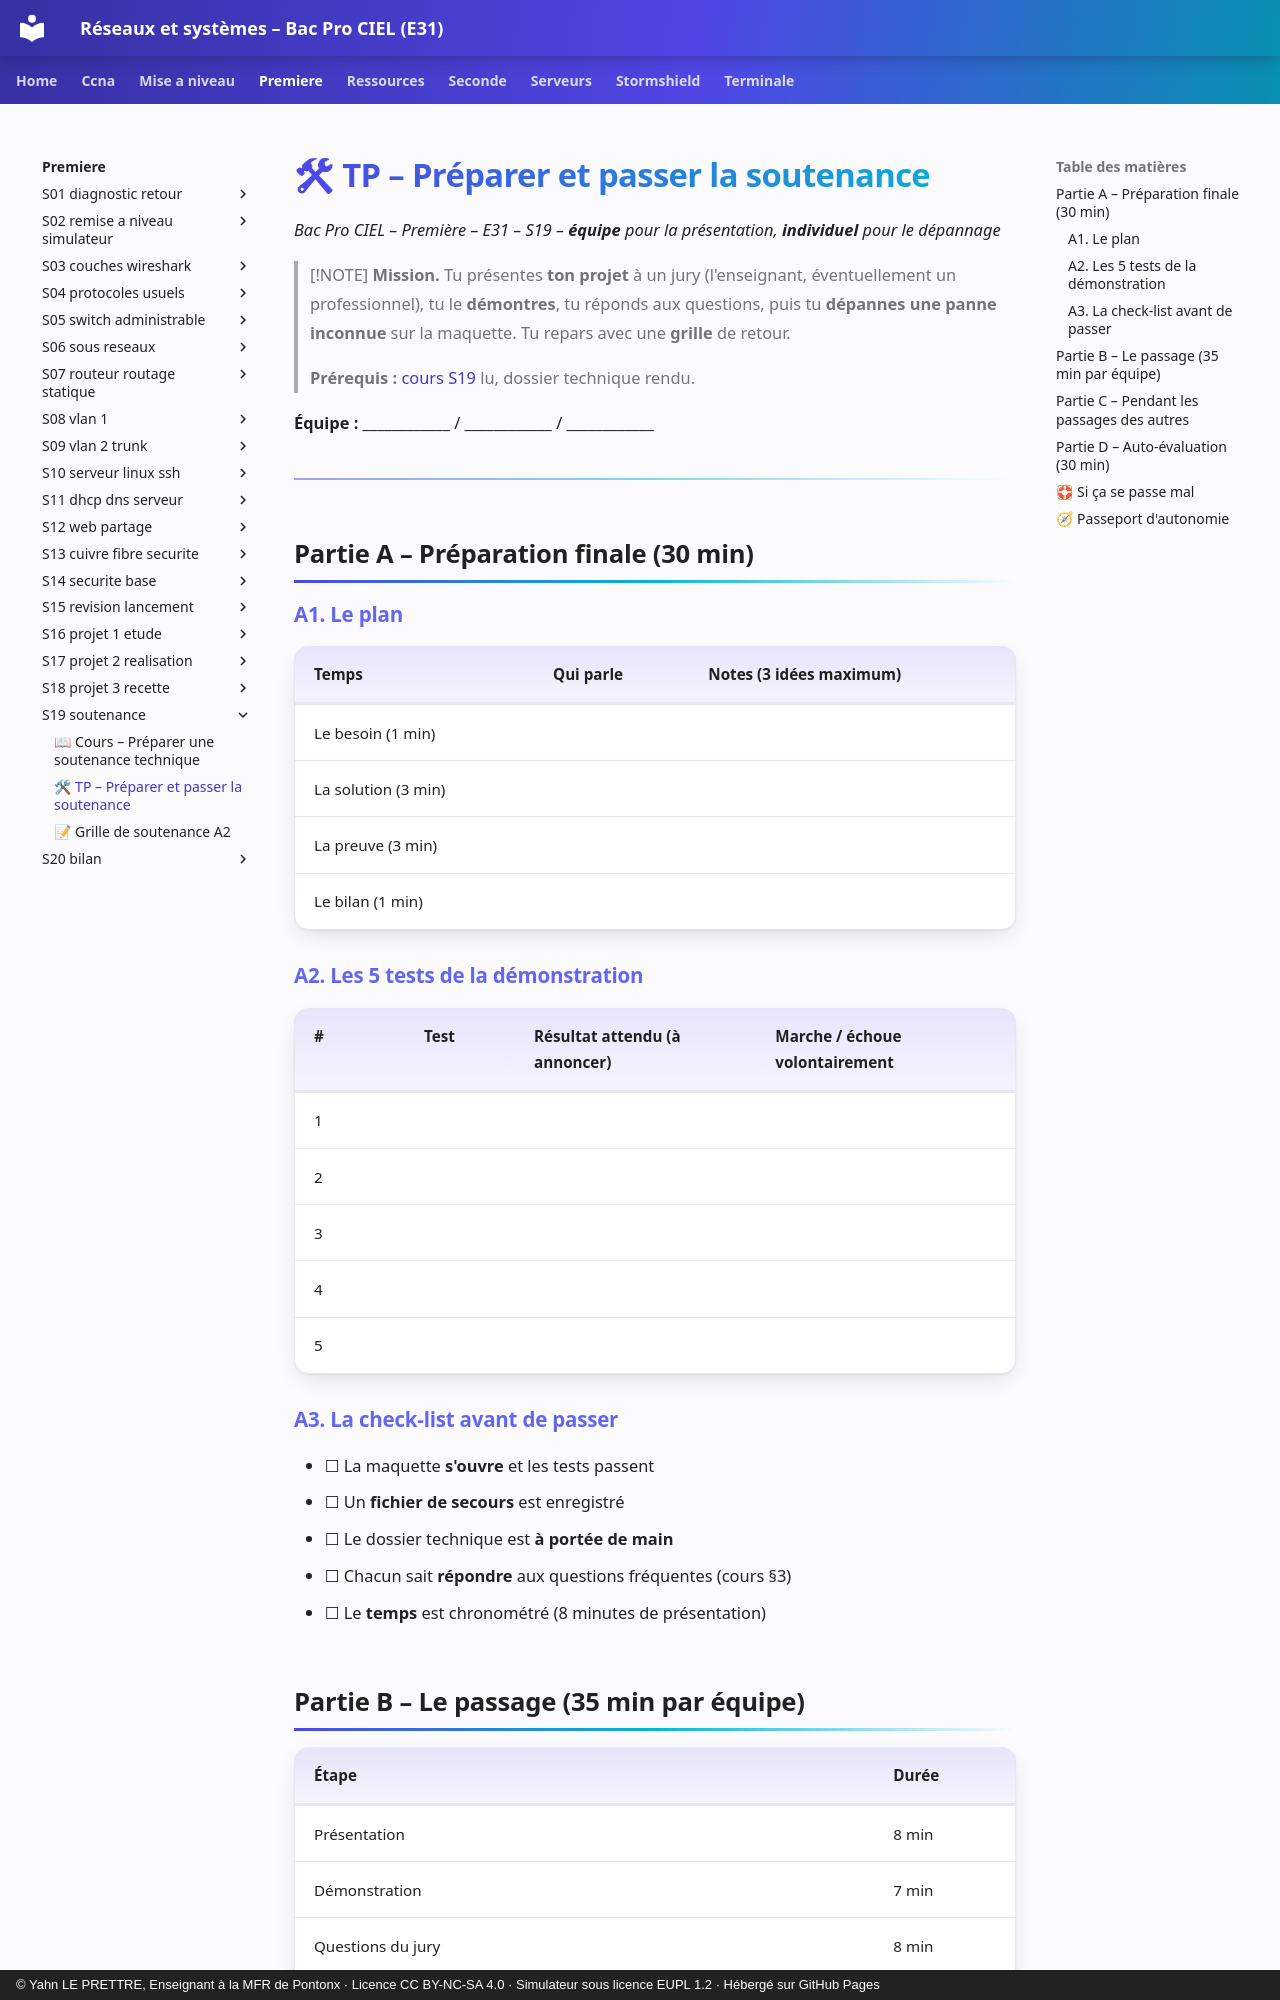

repository: YahnLP/bacprociel-reseau-systeme · page: premiere/S19-soutenance/02-tp/index.html · generator: mkdocs · copyright: © Yahn LE PRETTRE, Enseignant à la MFR de Pontonx · Licence CC BY-NC-SA 4.0 · Simulateur sous licence EUPL 1.2 · Hébergé sur GitHub Pages

# 🛠 TP – Préparer et passer la soutenance

*Bac Pro CIEL – Première – E31 – S19 – **équipe** pour la présentation, **individuel** pour le dépannage*

> [!NOTE]
> **Mission.** Tu présentes **ton projet** à un jury (l'enseignant, éventuellement un professionnel), tu le **démontres**, tu réponds aux questions, puis tu **dépannes une panne inconnue** sur la maquette. Tu repars avec une **grille** de retour.
>
> **Prérequis :** [cours S19](01-cours.md) lu, dossier technique rendu.

**Équipe :** ____________ / ____________ / ____________

---

## Partie A – Préparation finale (30 min)

### A1. Le plan

| Temps | Qui parle | Notes (3 idées maximum) |
|---|---|---|
| Le besoin (1 min) | | |
| La solution (3 min) | | |
| La preuve (3 min) | | |
| Le bilan (1 min) | | |

### A2. Les 5 tests de la démonstration

| # | Test | Résultat **attendu** (à annoncer) | Marche / échoue volontairement |
|---|---|---|---|
| 1 | | | |
| 2 | | | |
| 3 | | | |
| 4 | | | |
| 5 | | | |

### A3. La check-list avant de passer

- ☐ La maquette **s'ouvre** et les tests passent
- ☐ Un **fichier de secours** est enregistré
- ☐ Le dossier technique est **à portée de main**
- ☐ Chacun sait **répondre** aux questions fréquentes (cours §3)
- ☐ Le **temps** est chronométré (8 minutes de présentation)
